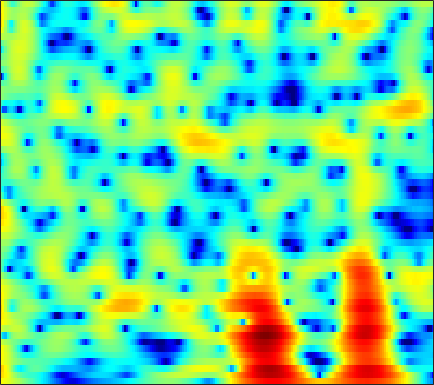

The table this chart was drawn from, first rows:
5.5443, 5.2481, 4.8164, 4.3461, 3.9693, 3.4339, 2.8641, 2.4175, 1.8002, 1.1535, 0.47814, -0.045162, -0.75222, -1.4784, -2.0417, -2.8141, -3.6112, -4.2282, -5.0873, -5.9951, -6.927, -7.6532, -8.672, -9.7419
7.468, 6.834, 5.888, 4.832, 3.975, 2.768, 1.524, 0.6028, -0.5389, -1.501, -2.222, -2.604, -2.951, -3.202, -3.379, -3.666, -4.047, -4.422, -5.058, -5.859, -6.844, -7.716, -9.07, -10.66
8.006, 7.128, 5.763, 4.148, 2.747, 0.6065, -1.827, -3.724, -5.783, -6.299, -5.376, -4.404, -3.237, -2.374, -1.928, -1.574, -1.464, -1.525, -1.781, -2.217, -2.807, -3.359, -4.213, -5.184
5.812, 5.216, 4.357, 3.444, 2.745, 1.824, 0.957, 0.3607, -0.3244, -0.8676, -1.271, -1.488, -1.684, -1.8, -1.853, -1.902, -1.942, -1.98, -2.06, -2.169, -2.318, -2.464, -2.714, -3
5.803, 5.218, 4.342, 3.374, 2.585, 1.46, 0.2581, -0.6801, -1.95, -3.172, -4.23, -4.81, -5.18, -5.064, -4.727, -4.103, -3.4, -2.892, -2.289, -1.781, -1.368, -1.136, -0.9234, -0.8128
5.62, 4.978, 4.027, 2.962, 2.079, 0.7462, -0.8195, -2.2, -4.44, -7.398, -11.59, -16.03, -18.15, -12.57, -9.449, -6.568, -4.529, -3.348, -2.127, -1.203, -0.4798, -0.04742, 0.3911, 0.6972
3.428, 2.691, 1.846, 1.151, 0.7096, 0.1671, -0.3934, -0.8521, -1.514, -2.186, -2.787, -3.114, -3.307, -3.232, -3.014, -2.604, -2.128, -1.732, -1.196, -0.69, -0.2254, 0.1023, 0.4859, 0.8089
-3.34, -7.689, -8.553, -4.283, -2.037, -0.1471, 0.9406, 1.392, 1.644, 1.598, 1.325, 1.007, 0.4784, -0.1346, -0.6202, -1.263, -1.816, -2.11, -2.199, -1.909, -1.352, -0.8458, -0.1392, 0.5157
3.736, 2.819, 2.224, 2.285, 2.545, 2.909, 3.129, 3.15, 2.988, 2.591, 1.93, 1.24, 0.02337, -1.613, -3.195, -5.962, -10.16, -15.37, -22.79, -13.58, -8.902, -6.76, -4.808, -3.506
6.273, 5.636, 4.864, 4.201, 3.773, 3.26, 2.778, 2.409, 1.874, 1.254, 0.527, -0.1276, -1.168, -2.432, -3.506, -5.046, -6.607, -7.631, -8.44, -8.684, -8.667, -8.645, -8.671, -8.859
6.812, 5.931, 4.749, 3.639, 2.915, 2.145, 1.615, 1.351, 1.104, 0.8798, 0.6202, 0.3705, -0.05244, -0.6164, -1.138, -1.881, -2.7, -3.369, -4.277, -5.218, -6.298, -7.321, -9.082, -11.61
7.079, 5.455, 2.843, -0.3731, -3.002, -5.195, -4.082, -2.447, -0.6168, 0.6074, 1.337, 1.623, 1.746, 1.637, 1.42, 0.9718, 0.4299, -0.06804, -0.8308, -1.613, -2.423, -3.075, -4.016, -4.966
6.511, 5.022, 2.712, 0.1035, -1.761, -3.159, -2.711, -1.786, -0.5906, 0.3194, 0.8488, 1.017, 0.9674, 0.6912, 0.3559, -0.2867, -1.026, -1.609, -2.401, -3.098, -3.538, -3.661, -3.593, -3.325
6.086, 5.301, 4.23, 3.205, 2.511, 1.744, 1.2, 0.9143, 0.5983, 0.2999, -0.03501, -0.3397, -0.9035, -1.692, -2.418, -3.671, -5.321, -6.825, -9.393, -12.42, -13.71, -12.17, -9.152, -6.605
5.459, 4.913, 4.156, 3.386, 2.812, 2.071, 1.368, 0.8601, 0.222, -0.4333, -1.081, -1.553, -2.191, -2.935, -3.537, -4.492, -5.754, -6.858, -8.533, -10.18, -10.63, -9.597, -7.36, -5.133
4.18, 3.607, 2.771, 1.923, 1.295, 0.4792, -0.35, -0.9756, -1.818, -2.679, -3.565, -4.183, -4.753, -4.909, -4.859, -4.519, -4.111, -3.846, -3.423, -2.905, -2.322, -1.808, -1.028, -0.2314
1.895, 0.8469, -0.6766, -2.079, -2.895, -3.58, -4.003, -4.362, -5.119, -6.348, -8.408, -10.84, -15.13, -14.91, -11.12, -7.091, -4.1, -2.433, -0.7641, 0.5307, 1.573, 2.192, 2.845, 3.301
-1.328, -3.616, -8.026, -16.08, -24.01, -13.73, -9.514, -7.987, -7.199, -7.161, -7.622, -8.234, -8.816, -8.037, -6.583, -4.179, -2.041, -0.5726, 1.108, 2.398, 3.392, 3.947, 4.44, 4.657
-1.419, -2.808, -4.788, -6.595, -7.491, -7.866, -7.787, -7.586, -7.233, -6.939, -6.488, -5.958, -5.149, -4.097, -3.164, -1.812, -0.3942, 0.5498, 1.698, 2.688, 3.429, 3.836, 4.15, 4.204
-0.2753, -0.989, -2.05, -3.215, -4.195, -5.559, -7.14, -8.518, -10.23, -11.32, -10.73, -9.296, -6.914, -4.787, -3.354, -1.754, -0.331, 0.6092, 1.643, 2.483, 3.129, 3.475, 3.749, 3.796
0.4513, 0.1676, -0.462, -1.386, -2.302, -3.867, -5.895, -7.946, -11.52, -15.28, -13.88, -10.75, -7.44, -4.917, -3.433, -1.781, -0.534, 0.2687, 1.189, 1.905, 2.474, 2.798, 3.097, 3.232
1.34, 1.407, 1.194, 0.7073, 0.1911, -0.6807, -1.657, -2.433, -3.358, -3.952, -4.163, -4.006, -3.52, -2.922, -2.493, -1.879, -1.27, -0.8727, -0.3515, 0.1666, 0.6441, 0.9764, 1.365, 1.674
3.248, 3.289, 3.14, 2.801, 2.444, 1.847, 1.159, 0.6364, -0.09097, -0.7644, -1.383, -1.826, -2.314, -2.807, -3.122, -3.585, -3.877, -3.981, -3.924, -3.549, -2.947, -2.413, -1.672, -0.9707
5.333, 5.156, 4.803, 4.301, 3.836, 3.126, 2.31, 1.658, 0.7376, -0.2519, -1.264, -2.094, -3.333, -4.724, -5.899, -7.78, -10.08, -11.68, -12.6, -11.43, -9.294, -7.759, -6.024, -4.616
6.792, 6.403, 5.762, 4.974, 4.287, 3.272, 2.134, 1.207, -0.04556, -1.349, -2.61, -3.566, -4.918, -6.419, -7.747, -9.958, -13.21, -16.15, -18.91, -16.11, -12.95, -11.26, -9.666, -8.401
7.806, 7.219, 6.281, 5.188, 4.239, 2.792, 1.135, -0.2788, -2.327, -4.386, -6.119, -6.821, -7.114, -7.09, -7.19, -7.326, -7.795, -8.182, -8.618, -9.09, -9.691, -10.47, -12.28, -15.01
7.741, 6.955, 5.795, 4.508, 3.448, 1.824, -0.09888, -1.902, -5.108, -10.02, -21.72, -22.14, -11.53, -7.519, -5.775, -4.472, -3.681, -3.458, -3.429, -3.784, -4.519, -5.351, -6.838, -8.354
4.463, 3.342, 1.877, 0.5386, -0.2839, -1.177, -1.991, -2.604, -3.565, -4.491, -5.139, -5.031, -4.321, -3.237, -2.398, -1.439, -0.746, -0.3612, -0.08083, 0.0508, 0.02429, -0.05324, -0.1565, -0.1651
-1.304, -3.472, -7.035, -10.53, -10.84, -8.461, -6.257, -4.997, -3.859, -3.083, -2.479, -2.068, -1.492, -0.9197, -0.5322, 0.04463, 0.5013, 0.8279, 1.169, 1.456, 1.676, 1.811, 1.964, 2.103
-3.931, -5.647, -8.375, -10.76, -10.74, -8.675, -6.317, -4.941, -3.513, -2.495, -1.713, -1.308, -0.8601, -0.46, -0.2066, 0.1115, 0.4647, 0.7221, 1.113, 1.477, 1.829, 2.065, 2.321, 2.5
-3.456, -3.569, -3.705, -3.653, -3.46, -2.966, -2.352, -1.853, -1.297, -0.8722, -0.6742, -0.6085, -0.6835, -0.8727, -0.974, -1.087, -0.9455, -0.6746, -0.1097, 0.5876, 1.287, 1.75, 2.244, 2.554
-3.538, -2.708, -1.767, -0.9704, -0.4683, 0.1166, 0.5707, 0.8155, 0.9776, 0.9015, 0.5309, 0.05723, -0.9149, -2.369, -3.754, -5.677, -6.652, -5.815, -3.634, -1.422, 0.3207, 1.314, 2.256, 2.807
-4.803, -3.495, -1.931, -0.6308, 0.1752, 1.007, 1.597, 1.83, 1.929, 1.705, 1.181, 0.5091, -0.784, -2.717, -4.782, -8.505, -11.53, -9.482, -5.2, -2.126, -0.01747, 1.106, 2.113, 2.674
-8.381, -6.004, -3.503, -1.638, -0.5697, 0.4654, 1.127, 1.409, 1.54, 1.413, 1.086, 0.6693, 0.02643, -0.6724, -1.247, -1.74, -1.892, -1.638, -0.9925, -0.1269, 0.7004, 1.211, 1.698, 1.92
-6.657, -4.615, -2.472, -0.9058, -0.05446, 0.7219, 1.115, 1.242, 1.16, 0.9111, 0.5141, 0.2304, -0.138, -0.3669, -0.4257, -0.3761, -0.1542, 0.08424, 0.4656, 0.8439, 1.159, 1.318, 1.405, 1.312
0.05675, 0.6025, 1.282, 1.793, 2.033, 2.106, 1.911, 1.554, 0.8347, -0.1448, -1.292, -2.068, -2.808, -2.928, -2.505, -1.704, -0.7757, -0.1749, 0.5072, 0.9545, 1.183, 1.212, 1.052, 0.7022
4.047, 4.128, 4.152, 4.037, 3.824, 3.341, 2.586, 1.765, 0.2996, -1.802, -4.854, -8.327, -16.06, -14.04, -8.935, -4.803, -2.397, -1.164, -0.1385, 0.4113, 0.5325, 0.3749, -0.1407, -0.951
5.198, 5.064, 4.791, 4.4, 4.012, 3.36, 2.501, 1.721, 0.4491, -1.127, -2.921, -4.337, -5.67, -5.701, -4.783, -3.34, -2.001, -1.25, -0.6112, -0.3971, -0.6238, -1.106, -2.194, -3.928
4.803, 4.489, 4.013, 3.479, 3.046, 2.425, 1.745, 1.23, 0.5061, -0.2002, -0.8248, -1.228, -1.517, -1.534, -1.421, -1.103, -0.7501, -0.5459, -0.3597, -0.4208, -0.7668, -1.261, -2.302, -3.873
3.507, 2.931, 2.212, 1.533, 1.053, 0.4507, -0.118, -0.492, -0.9053, -1.137, -1.237, -1.226, -1.097, -0.8753, -0.7497, -0.4851, -0.2527, -0.1158, 0.05928, 0.1562, 0.1629, 0.07304, -0.183, -0.5684
0.2344, -0.877, -1.888, -2.476, -2.799, -3.376, -4.106, -4.733, -5.299, -5.159, -4.476, -3.707, -2.854, -2.214, -1.874, -1.593, -1.421, -1.225, -0.9041, -0.3629, 0.2924, 0.8113, 1.447, 1.969
-7.529, -13.7, -13.51, -8.904, -7.461, -7.308, -8.918, -11.77, -20.16, -18.04, -10.25, -7.438, -5.213, -4.21, -3.987, -4.521, -5.623, -6.489, -6.562, -4.728, -2.231, -0.5256, 1.354, 2.778
-2.835, -4.537, -5.474, -5.28, -5.041, -5.098, -5.746, -6.451, -7.175, -6.945, -5.914, -4.985, -4.177, -3.953, -4.351, -5.657, -8.261, -11.44, -14.02, -8.632, -4.056, -1.615, 0.7579, 2.476
0.7946, 0.07286, -0.6629, -1.15, -1.409, -1.676, -1.907, -2.018, -2.133, -2.183, -2.118, -2.056, -2.073, -2.254, -2.528, -2.948, -3.391, -3.603, -3.395, -2.618, -1.452, -0.4886, 0.7211, 1.744
0.8837, 0.4672, 0.107, -0.03811, -0.06066, -0.04409, 0.003407, 0.01444, -0.0002476, -0.05907, -0.1726, -0.3336, -0.5695, -0.8743, -1.09, -1.381, -1.578, -1.612, -1.478, -1.13, -0.6005, -0.1512, 0.4713, 1.014
-1.844, -1.943, -1.409, -0.5673, 0.06678, 0.7863, 1.307, 1.55, 1.711, 1.69, 1.458, 1.169, 0.6425, -0.01305, -0.5471, -1.293, -1.896, -2.147, -2.183, -1.829, -1.214, -0.679, 0.01205, 0.5872
-20.92, -11.43, -4.849, -1.483, 0.1596, 1.661, 2.612, 3.063, 3.34, 3.28, 2.905, 2.431, 1.47, 0.1372, -1.171, -3.309, -5.789, -7.394, -7.678, -5.876, -3.738, -2.362, -0.9302, 0.09441
-2.594, -2.376, -1.174, 0.3104, 1.308, 2.388, 3.152, 3.514, 3.71, 3.577, 3.124, 2.547, 1.419, -0.1736, -1.797, -4.635, -8.679, -12.46, -13.23, -8.977, -5.784, -4.129, -2.554, -1.472
0.3196, 0.4092, 0.8295, 1.445, 1.943, 2.573, 3.065, 3.301, 3.416, 3.289, 2.907, 2.425, 1.567, 0.4476, -0.563, -1.975, -3.351, -4.194, -4.849, -4.939, -4.683, -4.405, -4.021, -3.662
-1.32, -0.6974, 0.3043, 1.284, 1.949, 2.692, 3.239, 3.505, 3.676, 3.645, 3.382, 3.038, 2.421, 1.602, 0.9033, -0.1174, -1.189, -2.024, -3.067, -4.065, -4.988, -5.594, -6.261, -6.694
-6.778, -3.628, -0.9295, 0.8863, 1.881, 2.845, 3.515, 3.862, 4.13, 4.171, 4.004, 3.759, 3.235, 2.519, 1.875, 0.8149, -0.422, -1.482, -3.074, -4.937, -7.114, -8.947, -11.53, -13.51
-1.829, -0.8543, 0.3946, 1.412, 2.027, 2.702, 3.242, 3.561, 3.857, 3.973, 3.912, 3.731, 3.28, 2.618, 1.96, 0.8658, -0.4846, -1.64, -3.51, -5.766, -8.625, -11.41, -16.51, -23.91
2.853, 2.4, 1.917, 1.558, 1.439, 1.58, 1.997, 2.402, 2.929, 3.336, 3.502, 3.425, 3.101, 2.484, 1.819, 0.7514, -0.5573, -1.645, -3.272, -5.03, -6.86, -8.283, -10.05, -11.46
5.455, 4.018, 1.674, -1.121, -3.035, -3.459, -1.402, 0.3211, 2.107, 3.256, 3.819, 3.919, 3.673, 2.991, 2.231, 0.9511, -0.5755, -1.846, -3.441, -4.777, -5.734, -6.235, -6.72, -7.073
6.851, 5.148, 2.251, -1.57, -4.837, -5.644, -2.25, -0.06226, 1.98, 3.164, 3.733, 3.816, 3.418, 2.502, 1.481, -0.4531, -3.055, -5.59, -9.363, -11.7, -10.53, -8.953, -7.332, -6.293
6.525, 5.405, 3.855, 2.442, 1.646, 1.076, 1.088, 1.343, 1.774, 2.131, 2.272, 2.147, 1.637, 0.6849, -0.3528, -2.329, -5.021, -7.692, -11.86, -14.51, -12.74, -10.95, -9.084, -7.85
6.158, 5.196, 3.865, 2.614, 1.835, 1.121, 0.8556, 0.9385, 1.236, 1.599, 1.805, 1.789, 1.543, 0.956, 0.2611, -0.9476, -2.456, -3.671, -5.28, -6.66, -7.679, -8.203, -8.662, -8.765
6.009, 4.761, 2.784, 0.4058, -1.5, -3.339, -3.131, -1.934, -0.1208, 1.325, 2.301, 2.768, 3.016, 2.884, 2.546, 1.866, 0.8734, -0.008604, -1.456, -3.199, -5.345, -7.306, -10.69, -14.38
